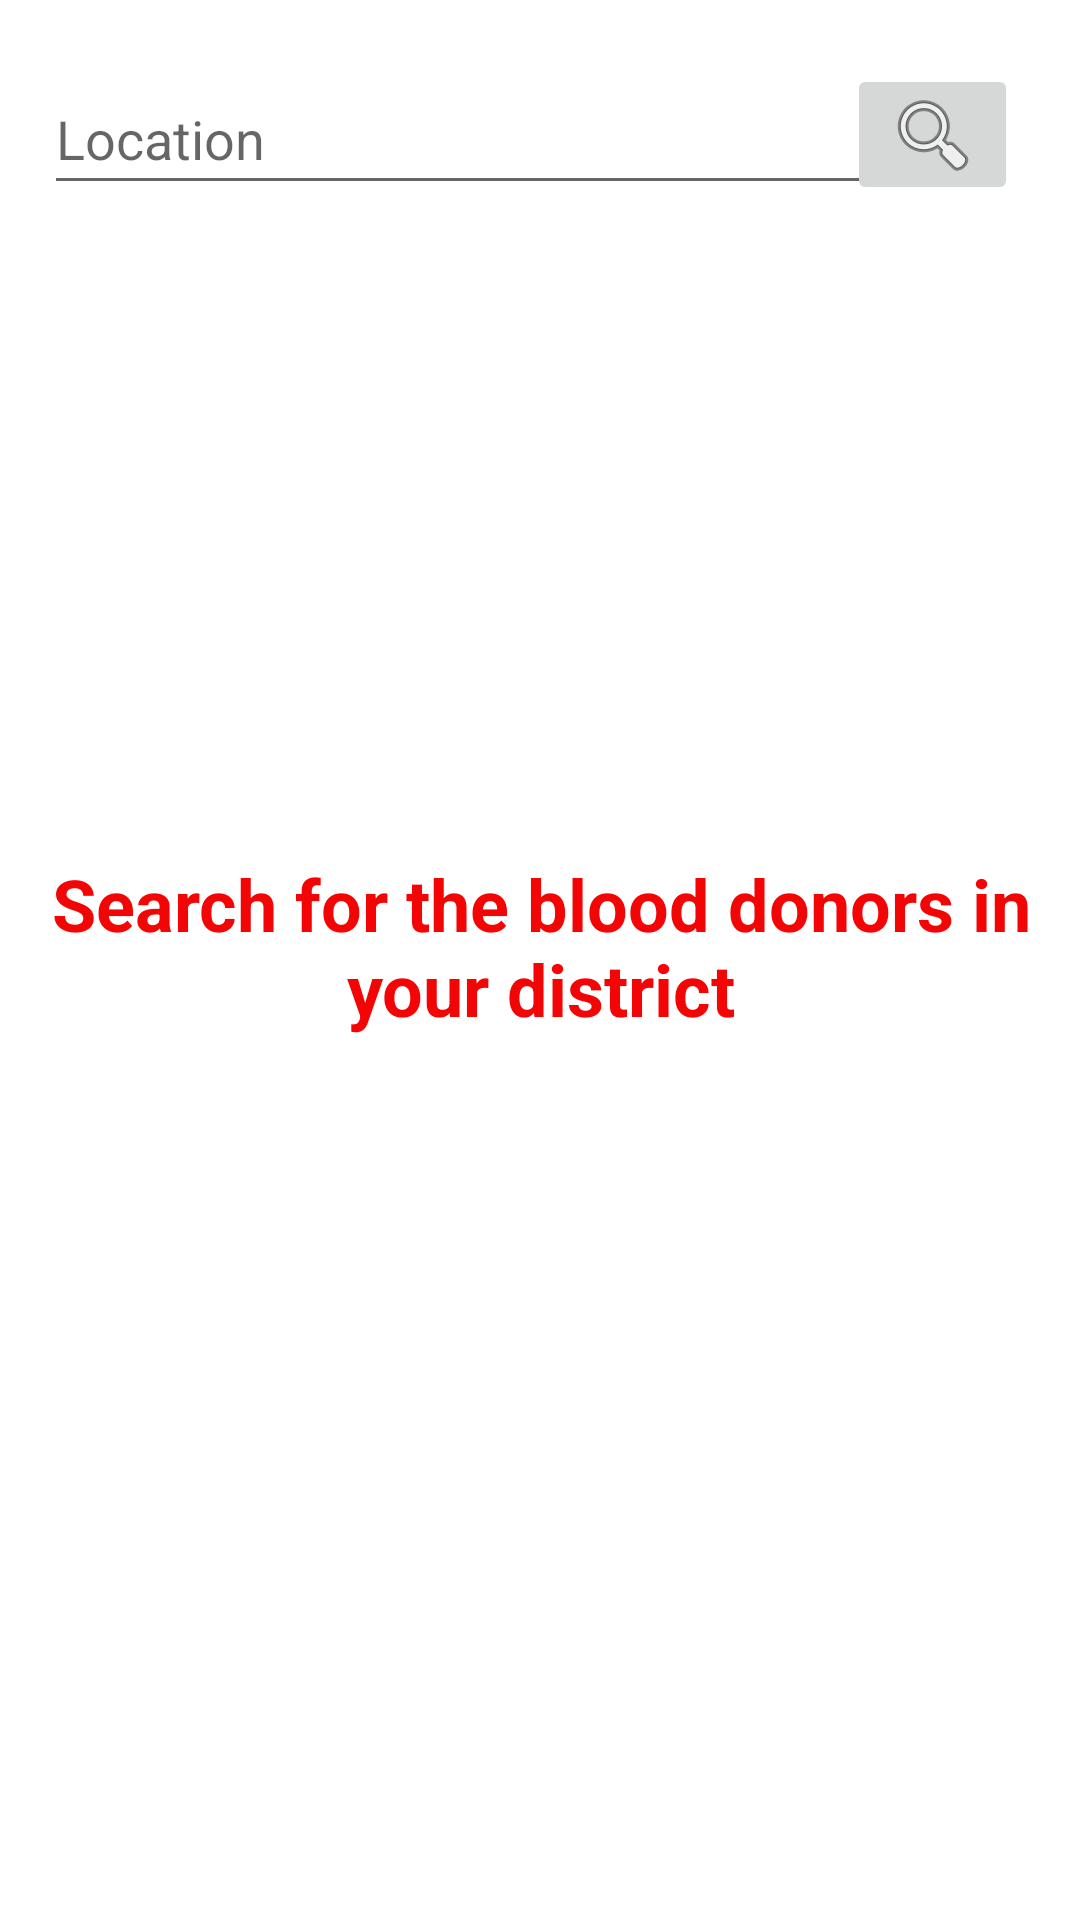

Android layout source for this screen:
<!-- AndroidManifest.xml: application theme Theme.BloodDonor -->
<!-- res/layout/activity_need_blood.xml -->
<?xml version="1.0" encoding="utf-8"?>
<androidx.constraintlayout.widget.ConstraintLayout xmlns:android="http://schemas.android.com/apk/res/android"
    xmlns:app="http://schemas.android.com/apk/res-auto"
    xmlns:tools="http://schemas.android.com/tools"
    android:layout_width="match_parent"
    android:layout_height="match_parent"
    tools:context=".NeedBlood">

    <EditText
        android:id="@+id/editTextTextPostalAddress2"
        android:layout_width="286dp"
        android:layout_height="47dp"
        android:ems="10"
        android:hint="@string/location"
        android:inputType="textPostalAddress"
        app:layout_constraintBottom_toBottomOf="parent"
        app:layout_constraintEnd_toEndOf="parent"
        app:layout_constraintHorizontal_bias="0.2"
        app:layout_constraintStart_toStartOf="parent"
        app:layout_constraintTop_toTopOf="parent"
        app:layout_constraintVertical_bias="0.036" />

    <TextView
        android:id="@+id/textView5"
        android:layout_width="362dp"
        android:layout_height="70dp"
        android:text="@string/search_for_the_blood_donors_in_your_district"
        android:textAlignment="center"
        android:textColor="#F30505"
        android:textSize="24sp"
        android:textStyle="bold"
        app:layout_constraintBottom_toBottomOf="parent"
        app:layout_constraintEnd_toEndOf="parent"
        app:layout_constraintStart_toStartOf="parent"
        app:layout_constraintTop_toTopOf="parent" />

    <ImageButton
        android:id="@+id/imageButton"
        android:layout_width="57dp"
        android:layout_height="47dp"
        app:layout_constraintBottom_toBottomOf="parent"
        app:layout_constraintEnd_toEndOf="parent"
        app:layout_constraintHorizontal_bias="0.932"
        app:layout_constraintStart_toStartOf="parent"
        app:layout_constraintTop_toTopOf="parent"
        app:layout_constraintVertical_bias="0.036"
        app:srcCompat="@android:drawable/ic_menu_search" />

</androidx.constraintlayout.widget.ConstraintLayout>
<!-- resources referenced by this layout -->
<resources>
  <string name="location">Location</string>
  <string name="search_for_the_blood_donors_in_your_district">Search for the blood donors in your district</string>
  <style name="Theme.BloodDonor" parent="Theme.MaterialComponents.DayNight.DarkActionBar">
          
          <item name="colorPrimary">@color/purple_500</item>
          <item name="colorPrimaryVariant">@color/purple_700</item>
          <item name="colorOnPrimary">@color/white</item>
          
          <item name="colorSecondary">@color/teal_200</item>
          <item name="colorSecondaryVariant">@color/teal_700</item>
          <item name="colorOnSecondary">@color/black</item>
          
          <item name="android:statusBarColor" tools:targetApi="l">?attr/colorPrimaryVariant</item>
          
      </style>
  <!-- not gathered from this repository: default colours our renderer supplied (Android Studio template values) -->
  <color name="purple_500">#FF6200EE</color>
  <color name="purple_700">#FF3700B3</color>
  <color name="teal_200">#FF03DAC5</color>
  <color name="teal_700">#FF018786</color>
  <color name="black">#FF000000</color>
  <color name="white">#FFFFFFFF</color>
</resources>
